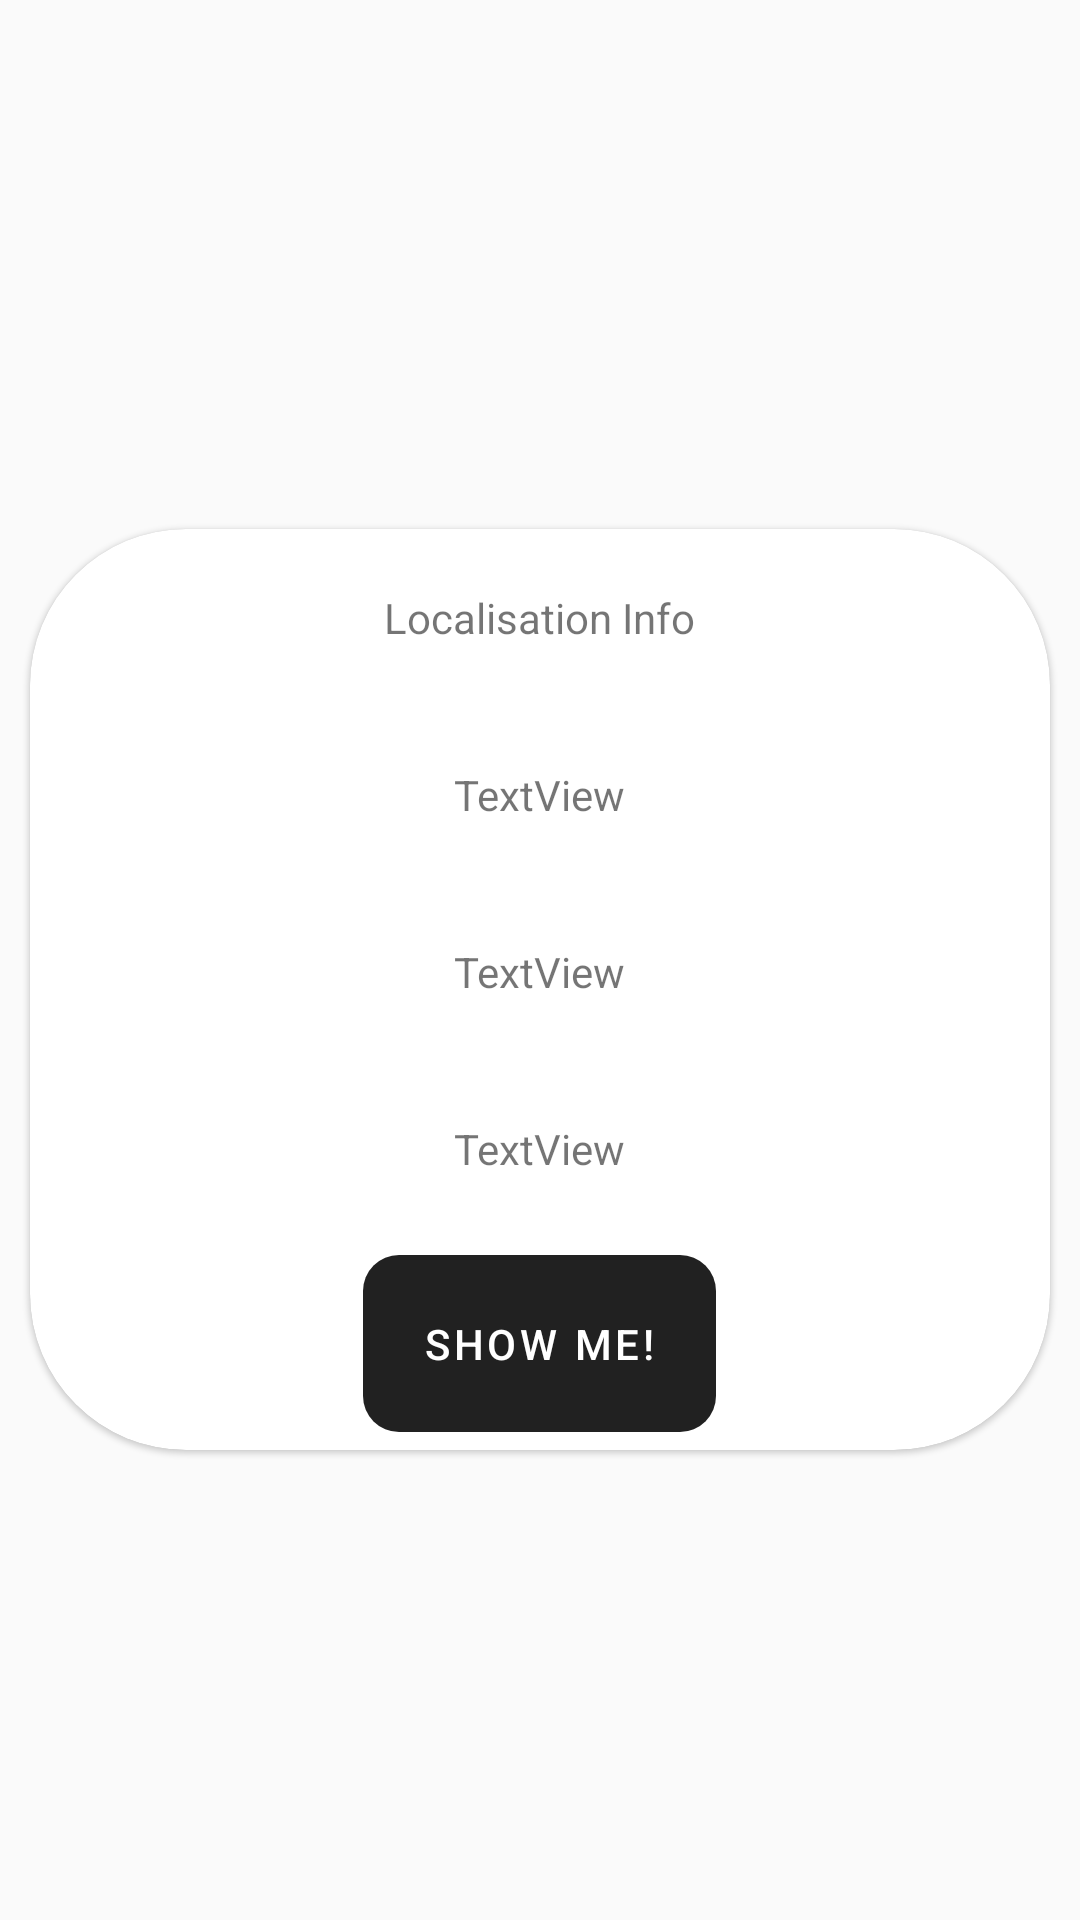

Layout XML and referenced resources for this Android screen:
<!-- AndroidManifest.xml: application theme AppTheme -->
<!-- res/layout/activity_localisation.xml -->
<?xml version="1.0" encoding="utf-8"?>
<ScrollView xmlns:android="http://schemas.android.com/apk/res/android"
    xmlns:app="http://schemas.android.com/apk/res-auto"
    xmlns:tools="http://schemas.android.com/tools"
    android:layout_width="match_parent"
    android:layout_height="match_parent"
    android:scrollbarStyle="outsideOverlay"
    tools:context=".LocalisationActivity">


    <com.google.android.material.card.MaterialCardView
        style="@style/custom_card_layout"
        android:layout_width="match_parent"
        android:layout_height="wrap_content"
        android:layout_gravity="center"
        app:cardPreventCornerOverlap="true"
        app:layout_anchorGravity="center">


        <RelativeLayout
            android:layout_width="match_parent"
            android:layout_height="match_parent" >

            <com.google.android.material.textview.MaterialTextView
                android:id="@+id/localisationInfo"
                android:layout_width="wrap_content"
                android:layout_height="wrap_content"
                android:padding="20dp"
                android:layout_centerHorizontal="true"
                android:text="Localisation Info" />

            <com.google.android.material.textview.MaterialTextView
                android:id="@+id/localisationId"
                android:layout_width="wrap_content"
                android:layout_height="wrap_content"
                android:layout_below="@+id/localisationInfo"
                android:layout_marginEnd="12dp"
                android:padding="20dp"
                android:layout_centerHorizontal="true"
                android:text="TextView" />

            <com.google.android.material.textview.MaterialTextView
                android:id="@+id/localisationIndex"
                android:layout_width="wrap_content"
                android:layout_height="wrap_content"
                android:layout_below="@+id/localisationId"
                android:layout_marginEnd="12dp"
                android:padding="20dp"
                android:layout_centerHorizontal="true"
                android:text="TextView" />

            <com.google.android.material.textview.MaterialTextView
                android:id="@+id/localisationName"
                android:layout_width="wrap_content"
                android:layout_height="wrap_content"
                android:layout_below="@+id/localisationIndex"
                android:layout_marginEnd="12dp"
                android:padding="20dp"
                android:layout_centerHorizontal="true"
                android:text="TextView" />


            <com.google.android.material.button.MaterialButton
                android:id="@+id/localisationButton"
                style="@style/custom_mode_buttons"
                android:layout_width="wrap_content"
                android:layout_height="wrap_content"
                android:layout_below="@+id/localisationName"
                android:layout_marginEnd="12dp"
                android:padding="20dp"
                android:layout_centerHorizontal="true"
                android:text="Show Me!" />
        </RelativeLayout>

    </com.google.android.material.card.MaterialCardView>

</ScrollView>
<!-- resources referenced by this layout -->
<resources>
  <style name="custom_card_layout" parent="Widget.MaterialComponents.CardView">
          <item name="cardCornerRadius">52dp</item>
          <item name="android:layout_marginStart">10dp</item>
          <item name="android:layout_marginEnd">10dp</item>
          <item name="android:layout_marginTop">10dp</item>
      </style>
  <style name="custom_mode_buttons" parent="Widget.MaterialComponents.Button.UnelevatedButton">
  
          <item name="shapeAppearance">@style/MyShapeAppearance</item>
      </style>
  <style name="AppTheme" parent="Theme.MaterialComponents.Light.NoActionBar">
          <item name="colorPrimary">@color/colorPrimary</item>
          <item name="colorPrimaryDark">@color/colorPrimaryDark</item>
          <item name="colorPrimaryVariant">@color/colorPrimaryVariant</item>
          <item name="colorOnPrimary">@color/colorOnPrimary</item>
          <item name="colorSecondary">@color/colorSecondary</item>
          <item name="colorSecondaryVariant">@color/colorSecondaryVariant</item>
          <item name="colorOnSecondary">@color/colorOnSecondary</item>
          <item name="colorError">@color/colorError</item>
          <item name="colorOnError">@color/colorOnError</item>
          <item name="colorSurface">@color/colorSurface</item>
          <item name="colorOnSurface">@color/colorOnSurface</item>
          <item name="android:colorBackground">@color/background</item>
          <item name="colorOnBackground">@color/colorOnBackground</item>
      </style>
  <style name="MyShapeAppearance">
          <item name="cornerFamilyTopLeft">rounded</item>
          <item name="cornerFamilyBottomLeft">rounded</item>
          <item name="cornerFamilyTopRight">rounded</item>
          <item name="cornerFamilyBottomRight">rounded</item>
  
          <item name="cornerSize">12dp</item>
  
      </style>
  <color name="colorPrimary">#212121</color>
  <color name="colorPrimaryDark">#232F34</color>
  <color name="colorPrimaryVariant">#000000</color>
  <color name="colorOnPrimary">#FFFFFF</color>
  <color name="colorSecondary">#2962FF</color>
  <color name="colorSecondaryVariant">#0039CB</color>
  <color name="colorOnSecondary">#FFFFFF</color>
  <color name="colorError">#F44336</color>
  <color name="colorOnError">#FFFFFF</color>
  <color name="colorSurface">#FFFFFF</color>
  <color name="colorOnSurface">#212121</color>
  <color name="background">#FAFAFA</color>
  <color name="colorOnBackground">#212121</color>
</resources>
